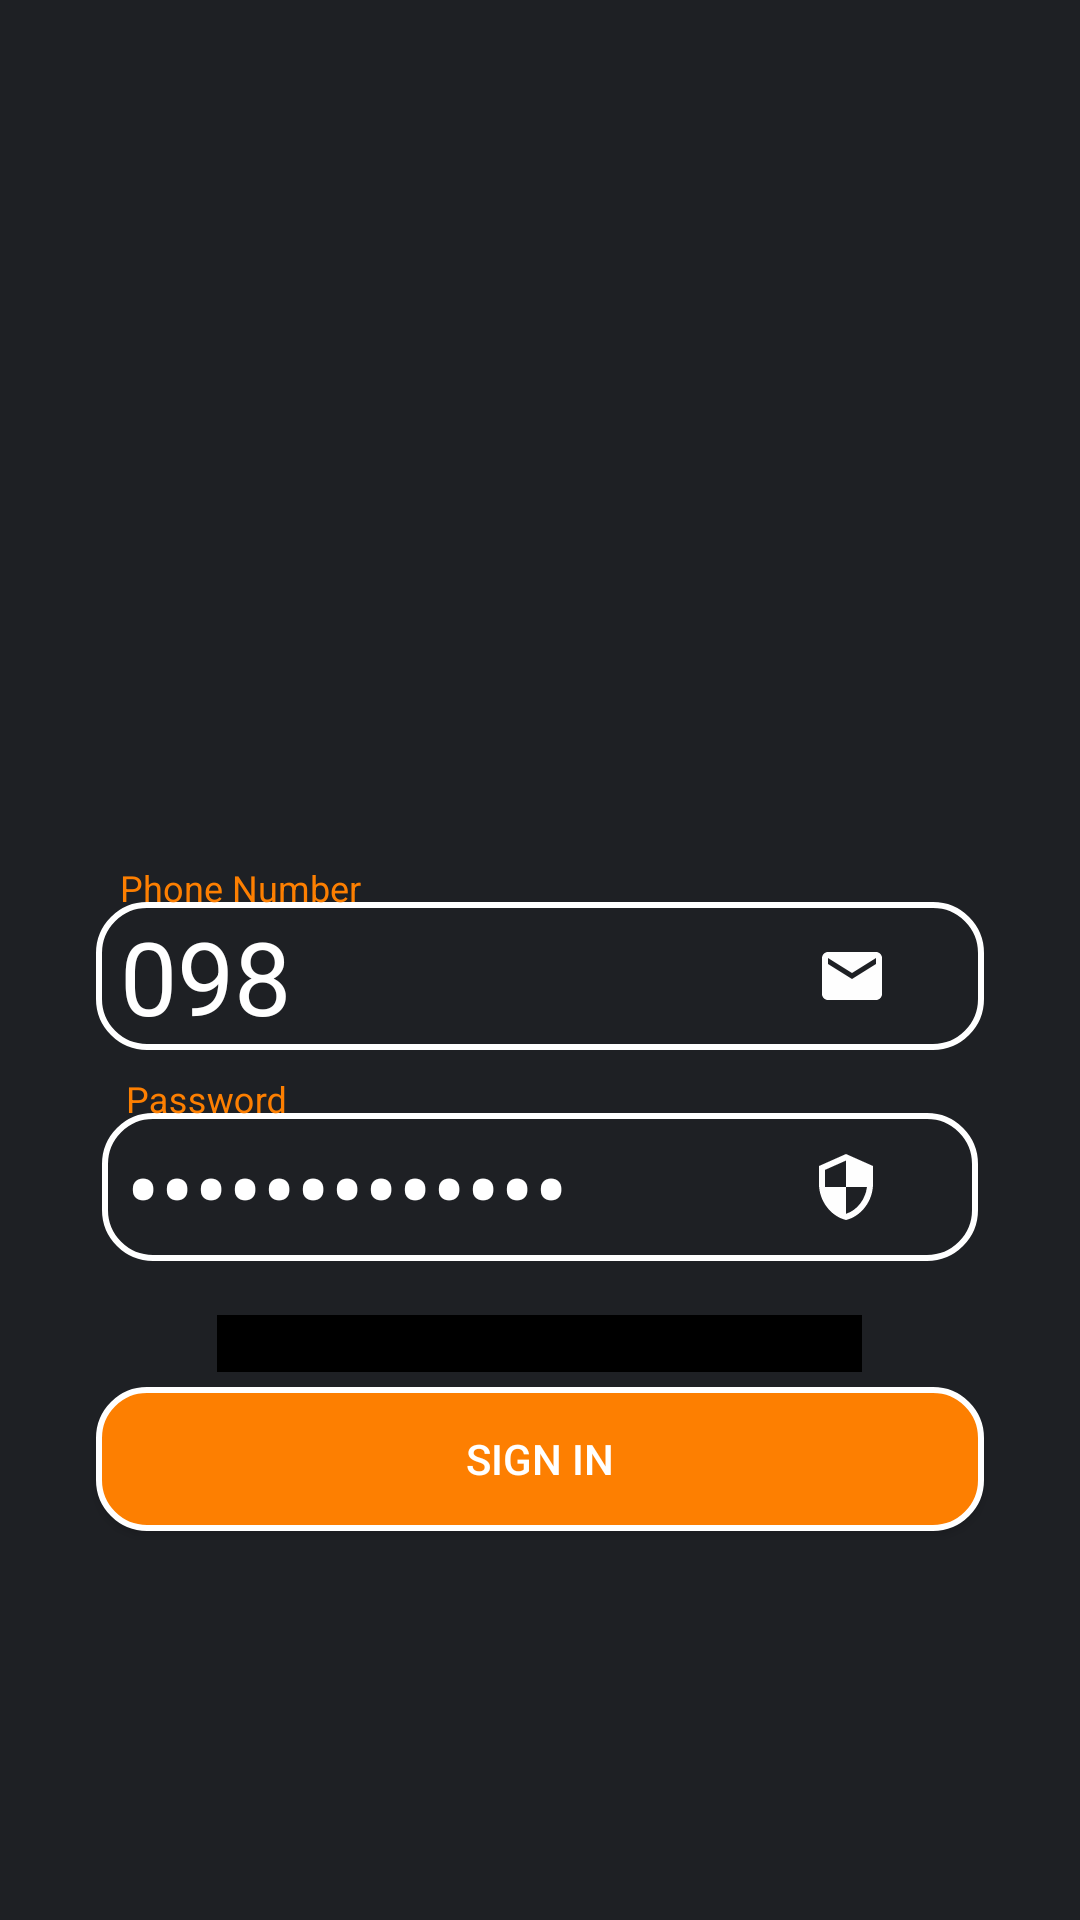

Layout XML and referenced resources for this Android screen:
<!-- AndroidManifest.xml: application theme AppTheme -->
<!-- res/layout/activity_sign_in.xml -->
<?xml version="1.0" encoding="utf-8"?>
<RelativeLayout
    xmlns:android="http://schemas.android.com/apk/res/android"
    xmlns:app="http://schemas.android.com/apk/res-auto"
    xmlns:tools="http://schemas.android.com/tools"
    android:layout_width="match_parent"
    android:layout_height="match_parent"
    tools:context=".ViewHolder.SignIn"
    android:background="@color/background_color">

    <android.support.design.widget.TextInputLayout
        android:id="@+id/edt_phone_layout"
        android:layout_width="match_parent"
        android:layout_height="wrap_content"
        android:layout_marginStart="32dp"
        android:layout_marginEnd="32dp"
        android:gravity="center"
        android:layout_centerInParent="true"
        android:layout_centerHorizontal="true"
        android:layout_centerVertical="true"
        android:textColorHint="@color/text_color_yeallo"
       >

        <EditText
            android:id="@+id/edtPhone"
            android:layout_width="match_parent"
            android:layout_height="wrap_content"
            android:background="@drawable/border_edt_btn_shape"
            android:drawableRight="@drawable/ic_email_black_24dp"
            android:hint="Phone Number"
            android:inputType="number"
            android:padding="2dp"
            android:paddingStart="8dp"
            android:paddingEnd="32dp"
            android:text="098"
            android:textColor="@android:color/white"
            android:textColorHint="@color/text_color_yeallo"
            android:textSize="34sp"

            />
    </android.support.design.widget.TextInputLayout>


    <android.support.design.widget.TextInputLayout
        android:id="@+id/edtPassword_layout"
        android:layout_width="match_parent"
        android:layout_height="wrap_content"
        android:layout_marginStart="32dp"
        android:layout_marginTop="8dp"
        android:layout_marginEnd="32dp"
        android:gravity="center"
        android:padding="2dp"
        android:layout_centerHorizontal="true"
        android:textColorHint="@color/text_color_yeallo"
      android:layout_below="@id/edt_phone_layout">

        <EditText
            android:id="@+id/edtPassword"
            android:layout_width="match_parent"
            android:layout_height="wrap_content"
            android:layout_marginTop="8dp"
            android:layout_marginBottom="8dp"
            android:background="@drawable/border_edt_btn_shape"
            android:drawableRight="@drawable/ic_security_black_24dp"
            android:hint="Password"
            android:inputType="textPassword"
            android:padding="2dp"
            android:paddingEnd="32dp"
            android:paddingStart="8dp"
            android:text="text password"
            android:textColor="@android:color/white"
            android:textColorHint="@android:color/white"
            android:textSize="34sp" />
    </android.support.design.widget.TextInputLayout>

    <com.rey.material.widget.CheckBox
        android:id="@+id/checkbox_remember"
        style="@style/Material.Drawable.CheckBox"
        android:layout_width="wrap_content"
        android:layout_height="wrap_content"
        android:layout_below="@id/edtPassword_layout"
        android:layout_centerHorizontal="true"
        android:layout_margin="8dp"

        android:backgroundTint="@android:color/black"
        android:gravity="center_vertical"
        android:text="Remember me"
        android:textColor="@android:color/white"
        android:textSize="18sp"
        app:cbd_strokeColor="@android:color/white"
        app:cbd_tickColor="@color/text_color_yeallo" />

    <Button
        android:id="@+id/btn_SingIn"
        android:layout_width="match_parent"
        android:layout_height="wrap_content"
        android:layout_below="@id/edtPassword_layout"
        android:layout_marginStart="32dp"
        android:layout_marginTop="32dp"
        android:layout_marginEnd="32dp"
        android:layout_marginBottom="38dp"
        android:background="@drawable/btn_shape"
        android:layout_centerHorizontal="true"
        android:shadowRadius="4"
        android:text="Sign In"
        android:textColor="@android:color/white" />

</RelativeLayout>
<!-- resources referenced by this layout -->
<resources>
  <color name="background_color">#1e2024</color>
  <color name="text_color_yeallo">#fd7f01</color>
  <!-- drawable border_edt_btn_shape (drawable) -->
  <?xml version="1.0" encoding="utf-8"?>
  <selector xmlns:android="http://schemas.android.com/apk/res/android">
  
      <item>
          <shape  >
              <stroke android:width="2dp"
                  android:color="#FFFFFF"/>
  
              <corners
                  android:bottomLeftRadius="16dp"
                  android:bottomRightRadius="16dp"
                  android:topLeftRadius="16dp"
                  android:topRightRadius="16dp" />
          </shape>
      </item>
  
  </selector>
  <!-- drawable btn_shape (drawable) -->
  <?xml version="1.0" encoding="utf-8"?>
  <selector xmlns:android="http://schemas.android.com/apk/res/android">
  
      <item>
          <shape  >
              <stroke android:width="2dp"
                  android:color="#FFFFFF"/>
              <gradient
                  android:angle="270"
                  android:startColor="@color/text_color_yeallo"
                  android:endColor="@color/yeallo_End"/>
              <corners
                  android:bottomLeftRadius="16dp"
                  android:bottomRightRadius="16dp"
                  android:topLeftRadius="16dp"
                  android:topRightRadius="16dp" />
          </shape>
      </item>
  
  </selector>
  <!-- drawable ic_email_black_24dp (drawable) -->
  <vector android:height="24dp" android:tint="#FEFEFE"
      android:viewportHeight="24.0" android:viewportWidth="24.0"
      android:width="24dp" xmlns:android="http://schemas.android.com/apk/res/android">
      <path android:fillColor="#FF000000" android:pathData="M20,4L4,4c-1.1,0 -1.99,0.9 -1.99,2L2,18c0,1.1 0.9,2 2,2h16c1.1,0 2,-0.9 2,-2L22,6c0,-1.1 -0.9,-2 -2,-2zM20,8l-8,5 -8,-5L4,6l8,5 8,-5v2z"/>
  </vector>
  <!-- drawable ic_security_black_24dp (drawable) -->
  <vector android:height="24dp" android:tint="#FEFEFE"
      android:viewportHeight="24.0" android:viewportWidth="24.0"
      android:width="24dp" xmlns:android="http://schemas.android.com/apk/res/android">
      <path android:fillColor="#FF000000" android:pathData="M12,1L3,5v6c0,5.55 3.84,10.74 9,12 5.16,-1.26 9,-6.45 9,-12L21,5l-9,-4zM12,11.99h7c-0.53,4.12 -3.28,7.79 -7,8.94L12,12L5,12L5,6.3l7,-3.11v8.8z"/>
  </vector>
  <style name="AppTheme" parent="Theme.AppCompat.Light.NoActionBar">
          
          <item name="colorPrimary">@color/colorPrimary</item>
          <item name="colorPrimaryDark">@color/yeallo_Start</item>
          <item name="colorAccent">@color/colorAccent</item>
      </style>
  <color name="yeallo_End">#fd7f01</color>
  <color name="colorPrimary">#004d40</color>
  <color name="yeallo_Start">#fbb901</color>
  <color name="colorAccent">#fd7f01</color>
</resources>
